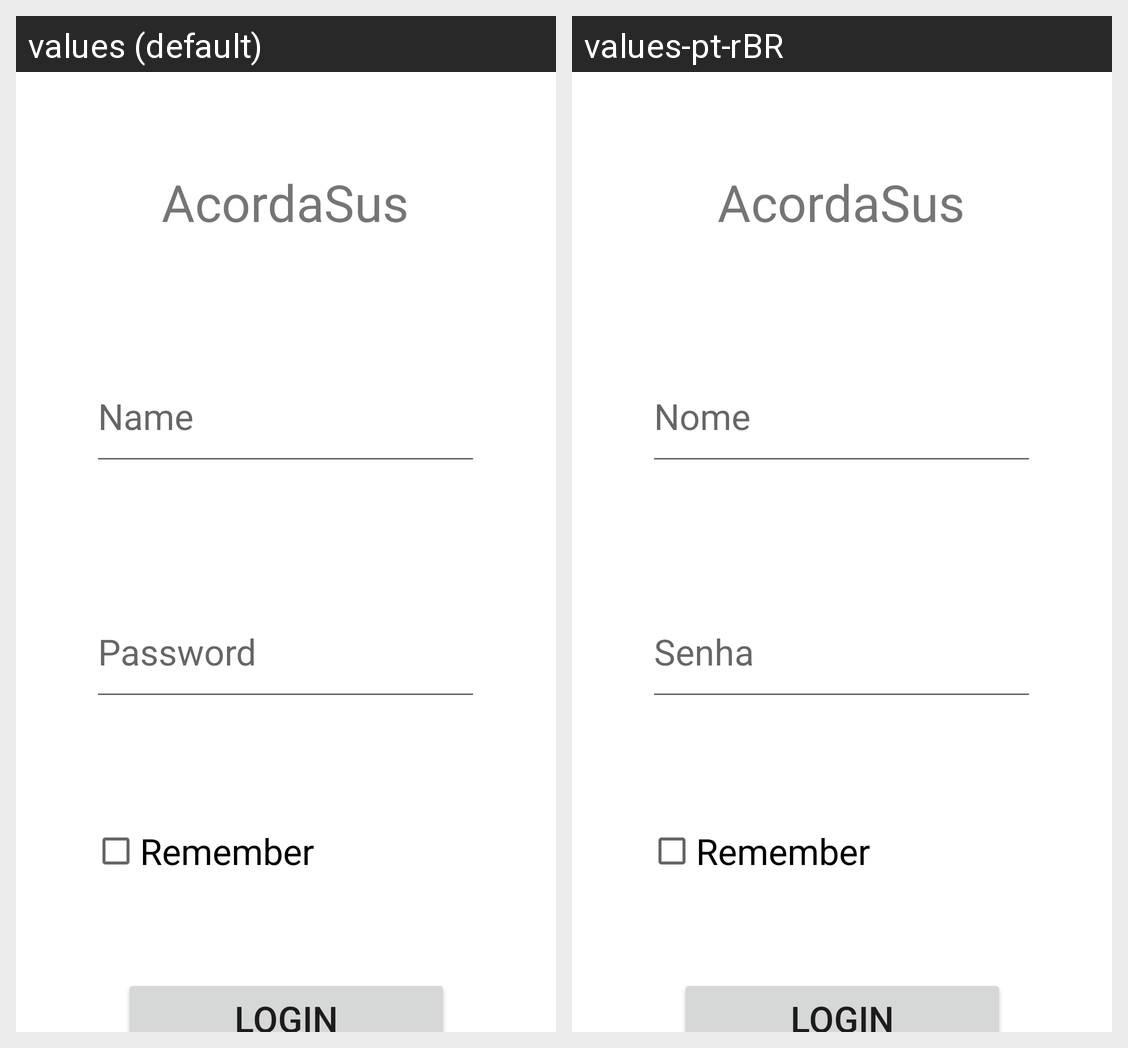

Translations of the strings shown on this Android screen, per locale in the grid:
Android screen res/layout/activity_main.xml rendered under 2 locales, left to right: values (default), values-pt-rBR. Device: Nexus 5 (rendered at 1080×1920; each locale shown at half size, 540×960, under a caption strip naming it); theme Theme.AgendaAqui.
Strings drawn on this screen, with the default value and each locale's value (text and hints the layout hard-codes, and strings that could not be matched under every locale, appear in the picture but are not listed):

app_name
  values: AcordaSus
  values-pt-rBR: AcordaSus

name
  values: Name
  values-pt-rBR: Nome

password
  values: Password
  values-pt-rBR: Senha

remember
  values: Remember
  values-pt-rBR: Remember

login
  values: Login
  values-pt-rBR: Login
